Run: headless pygame with SDL's dummy video driver; simulated clock (each Clock.tick advances the game by its frame time, no real sleeping); random seed 0; keys injected as events and as key.get_pressed() state; no mouse input.
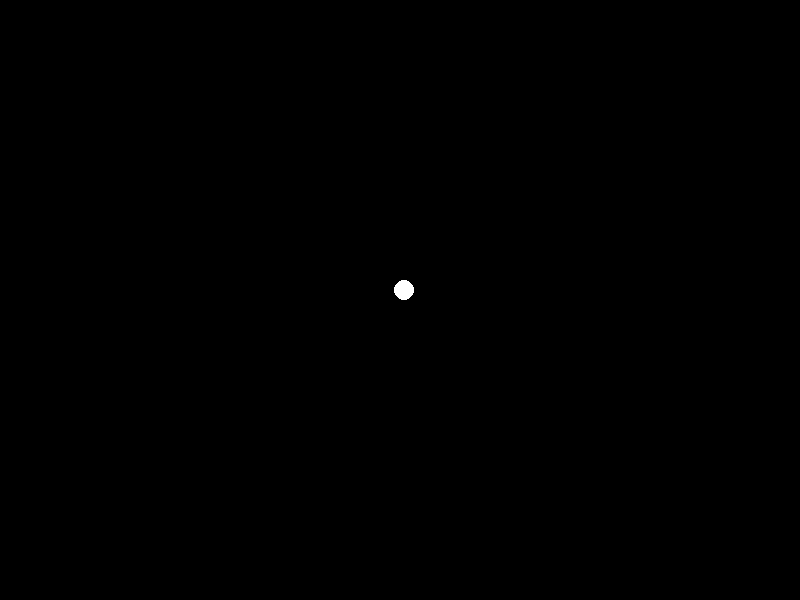
Frame 1 of 4 · flips 1–60 · no input
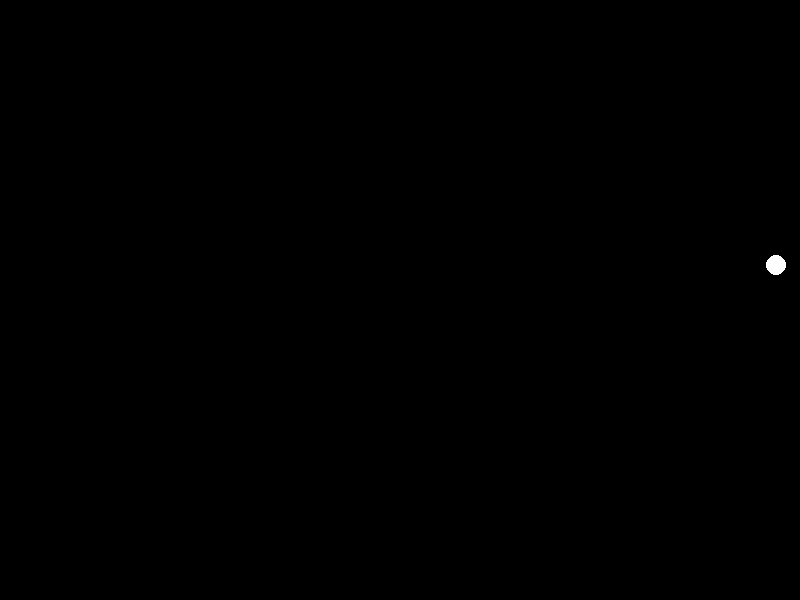
Frame 2 of 4 · flips 61–180 · tapped SPACE, RETURN · held RIGHT (→), D
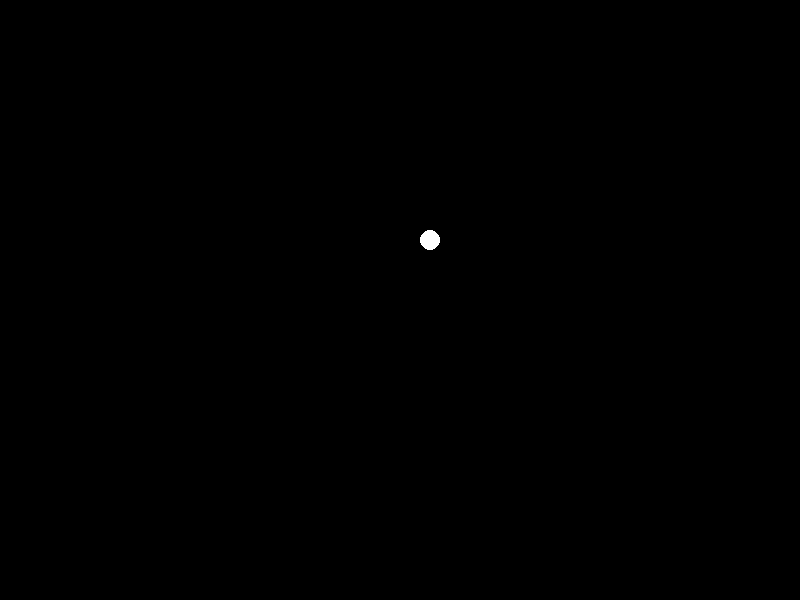
Frame 3 of 4 · flips 181–300 · held DOWN (↓), S
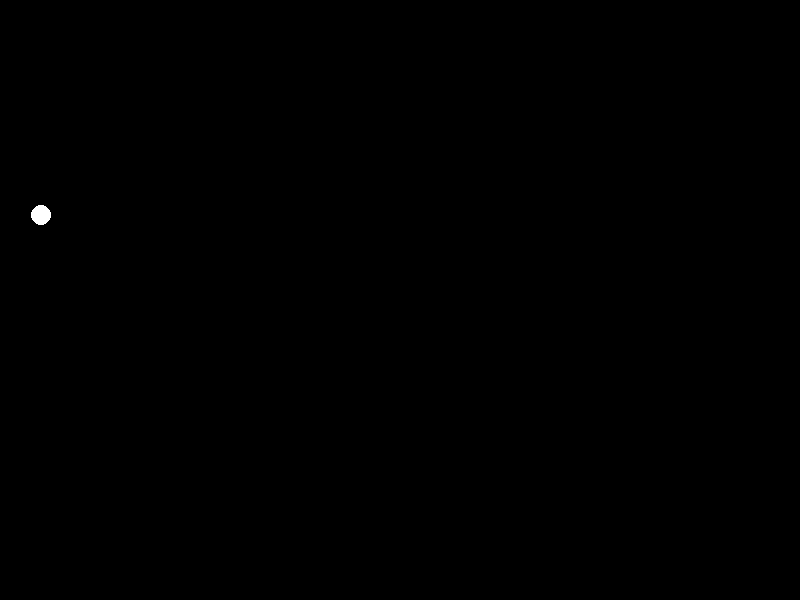
Frame 4 of 4 · flips 301–420 · held LEFT (←), A, UP (↑), W

The pygame program that drew these frames:

import pygame
import random

display_width = 800
display_height = 600
radius = 10
white = (255, 255, 255)
black = (0, 0, 0)

pygame.init()
gameDisplay = pygame.display.set_mode((display_width, display_height))

def stars(x, y, color):
    pygame.draw.circle(gameDisplay, color, [x, y], radius)

def game_loop():
    circle_x = random.randint(radius, display_width - radius)
    circle_y = -radius
    while True:
        circle_y += 5
        if circle_y > display_height + radius:
            circle_y = 0 - radius
            circle_x = random.randint(0, display_width)
        gameDisplay.fill(black)
        stars(circle_x, circle_y, white)
        pygame.display.update()

game_loop()
